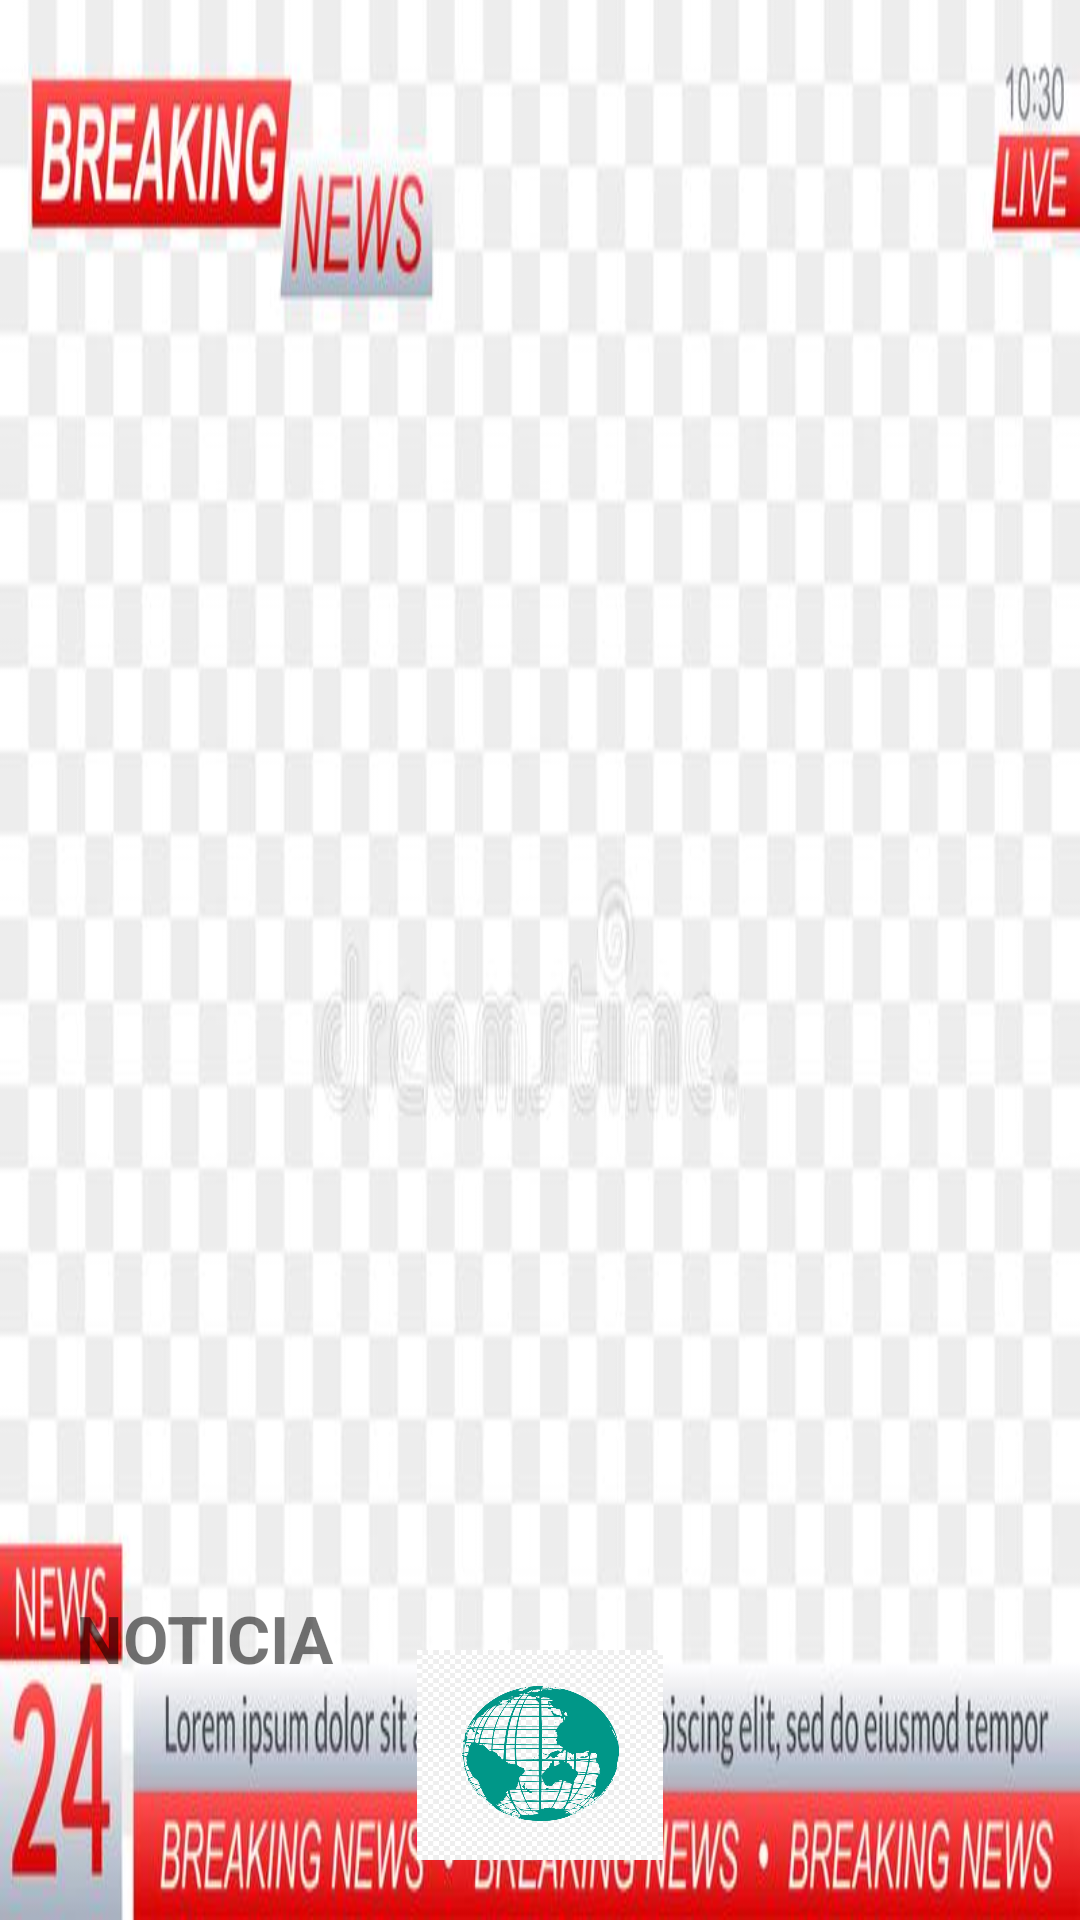

Android layout source for this screen:
<!-- AndroidManifest.xml: application theme Theme.EjercicioFinal -->
<!-- res/layout/nav_header.xml -->
<?xml version="1.0" encoding="utf-8"?>
<LinearLayout xmlns:android="http://schemas.android.com/apk/res/android"
    android:layout_width="match_parent"
    android:layout_height="150dp"
    android:orientation="vertical"
    android:gravity="bottom"
    android:padding="20dp"

    android:background="@drawable/cabecera3">

    <ImageView
        android:layout_width="82dp"
        android:layout_height="70dp"
        android:layout_gravity="center"
        android:layout_marginTop="6dp"
        android:background="@drawable/logo"
       />

    <TextView
        android:id="@+id/txtNombreCabecera"
        android:layout_width="wrap_content"
        android:layout_height="wrap_content"

        android:layout_marginTop="-89dp"
        android:text=" NOTICIA"
        android:textSize="22sp"
        android:textStyle="bold" />

</LinearLayout>
<!-- resources referenced by this layout -->
<resources>
  <!-- drawable cabecera3: jpg bitmap (drawable-v24, 45377 bytes) -->
  <!-- drawable logo: jpg bitmap (drawable-v24, 130266 bytes) -->
  <style name="Theme.EjercicioFinal" parent="Theme.MaterialComponents.DayNight.NoActionBar">
          
          <item name="colorPrimary">@color/purple_500</item>
          <item name="colorPrimaryVariant">@color/purple_700</item>
          <item name="colorOnPrimary">@color/white</item>
          
          <item name="colorSecondary">@color/teal_200</item>
          <item name="colorSecondaryVariant">@color/teal_700</item>
          <item name="colorOnSecondary">@color/black</item>
          
          <item name="android:statusBarColor" tools:targetApi="l">?attr/colorPrimaryVariant</item>
          
      </style>
  <!-- not gathered from this repository: default colours our renderer supplied (Android Studio template values) -->
  <color name="purple_500">#FF6200EE</color>
  <color name="purple_700">#FF3700B3</color>
  <color name="teal_200">#FF03DAC5</color>
  <color name="teal_700">#FF018786</color>
  <color name="black">#FF000000</color>
  <color name="white">#FFFFFFFF</color>
</resources>
